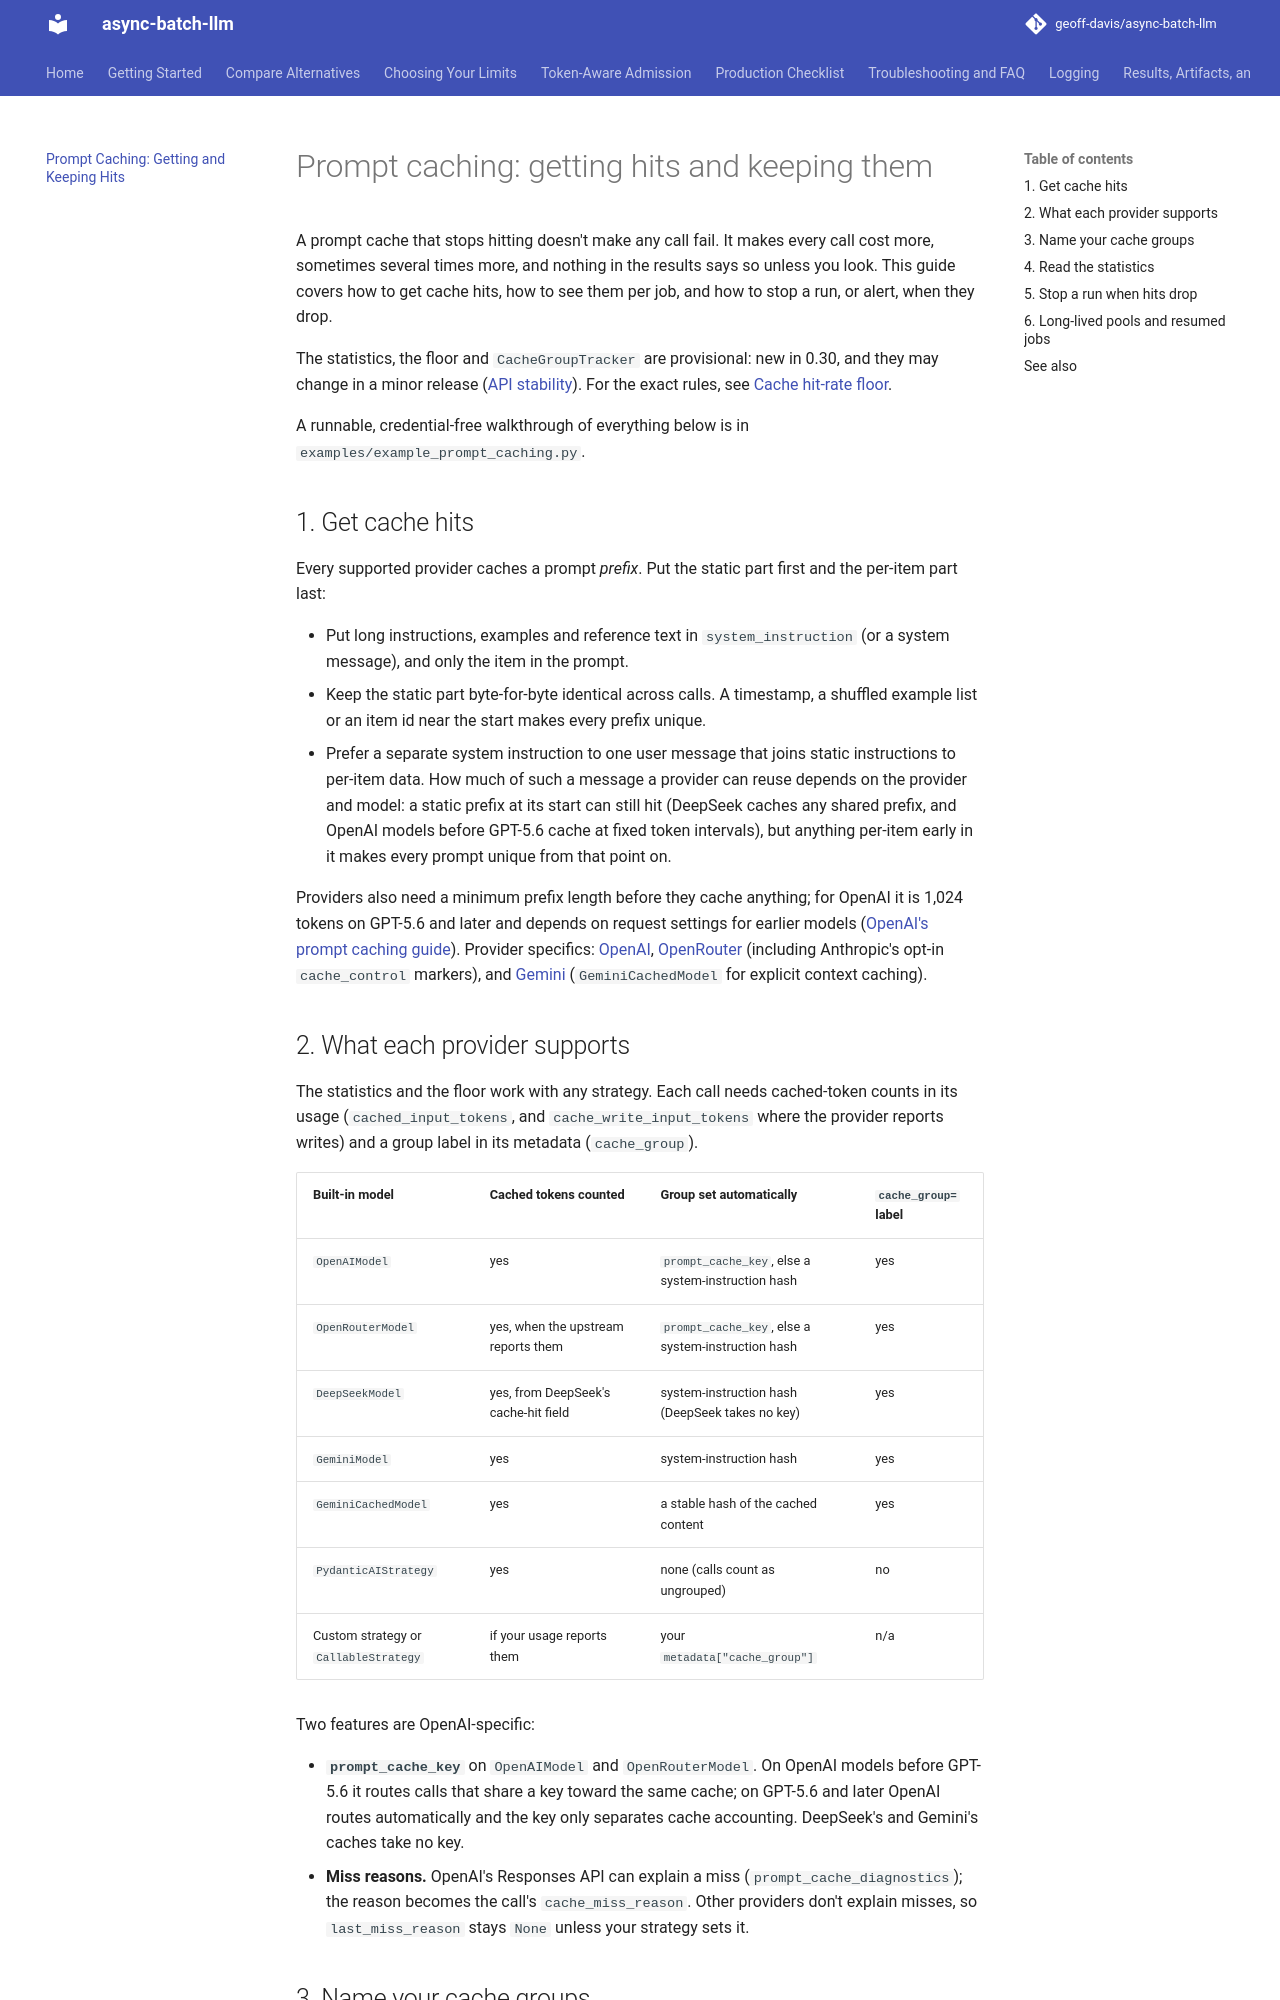

repository: geoff-davis/async-batch-llm · page: prompt-caching/index.html · generator: mkdocs

# Prompt caching: getting hits and keeping them

A prompt cache that stops hitting doesn't make any call fail. It makes every call
cost more, sometimes several times more, and nothing in the results says so unless
you look. This guide covers how to get cache hits, how to see them per job, and how
to stop a run, or alert, when they drop.

The statistics, the floor and `CacheGroupTracker` are provisional: new in 0.30, and
they may change in a minor release ([API stability](stability.md#provisional-through-10)).
For the exact rules, see [Cache hit-rate floor](guardrails.md#cache-hit-rate-floor).

A runnable, credential-free walkthrough of everything below is in
`examples/example_prompt_caching.py`.

## 1. Get cache hits

Every supported provider caches a prompt *prefix*. Put the static part first and the
per-item part last:

- Put long instructions, examples and reference text in `system_instruction` (or a
  system message), and only the item in the prompt.
- Keep the static part byte-for-byte identical across calls. A timestamp, a
  shuffled example list or an item id near the start makes every prefix unique.
- Prefer a separate system instruction to one user message that joins static
  instructions to per-item data. How much of such a message a provider can reuse
  depends on the provider and model: a static prefix at its start can still hit
  (DeepSeek caches any shared prefix, and OpenAI models before GPT-5.6 cache at
  fixed token intervals), but anything per-item early in it makes every prompt
  unique from that point on.

Providers also need a minimum prefix length before they cache anything; for OpenAI it
is 1,024 tokens on GPT-5.6 and later and depends on request settings for earlier models
([OpenAI's prompt caching guide][openai-caching]). Provider specifics:
[OpenAI](OPENAI_INTEGRATION.md#getting-cache-hits),
[OpenRouter](OPENROUTER_INTEGRATION.md#prompt-caching) (including Anthropic's opt-in
`cache_control` markers), and [Gemini](GEMINI_INTEGRATION.md) (`GeminiCachedModel`
for explicit context caching).

## 2. What each provider supports

The statistics and the floor work with any strategy. Each call needs cached-token
counts in its usage (`cached_input_tokens`, and `cache_write_input_tokens` where the
provider reports writes) and a group label in its metadata (`cache_group`).

| Built-in model | Cached tokens counted | Group set automatically | `cache_group=` label |
| --- | --- | --- | --- |
| `OpenAIModel` | yes | `prompt_cache_key`, else a system-instruction hash | yes |
| `OpenRouterModel` | yes, when the upstream reports them | `prompt_cache_key`, else a system-instruction hash | yes |
| `DeepSeekModel` | yes, from DeepSeek's cache-hit field | system-instruction hash (DeepSeek takes no key) | yes |
| `GeminiModel` | yes | system-instruction hash | yes |
| `GeminiCachedModel` | yes | a stable hash of the cached content | yes |
| `PydanticAIStrategy` | yes | none (calls count as ungrouped) | no |
| Custom strategy or `CallableStrategy` | if your usage reports them | your `metadata["cache_group"]` | n/a |

Two features are OpenAI-specific:

- **`prompt_cache_key`** on `OpenAIModel` and `OpenRouterModel`. On OpenAI models
  before GPT-5.6 it routes calls that share a key toward the same cache; on GPT-5.6
  and later OpenAI routes automatically and the key only separates cache accounting.
  DeepSeek's and Gemini's caches take no key.
- **Miss reasons.** OpenAI's Responses API can explain a miss
  (`prompt_cache_diagnostics`); the reason becomes the call's `cache_miss_reason`.
  Other providers don't explain misses, so `last_miss_reason` stays `None` unless your
  strategy sets it.
